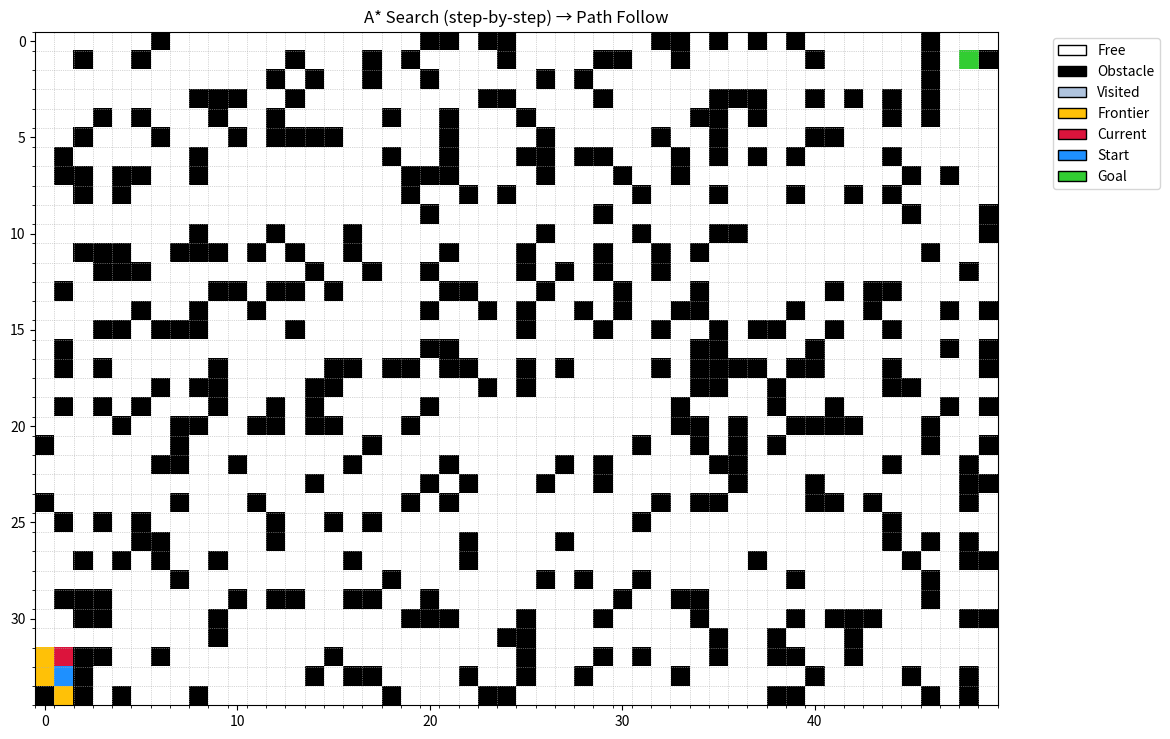

Reproduce this figure in Python.
import math
import heapq
import numpy as np
import matplotlib.pyplot as plt
from matplotlib.animation import FuncAnimation
from matplotlib.colors import ListedColormap
from matplotlib.patches import Patch

# ---------------------------- Grid Utilities ---------------------------- #

def create_occupancy_grid(width, height, obstacle_prob, seed):
    """
    Returns a (height x width) uint8 grid where 0 = free, 1 = obstacle.
    """
    rng = np.random.default_rng(seed)
    grid = (rng.random((height, width)) < obstacle_prob).astype(np.uint8)
    return grid

def neighbors(y, x, h, w, allow_diagonal=True):
    steps4 = [(-1,0),(1,0),(0,-1),(0,1)]
    steps8 = steps4 + [(-1,-1),(-1,1),(1,-1),(1,1)]
    steps = steps8 if allow_diagonal else steps4
    for dy, dx in steps:
        ny, nx = y+dy, x+dx
        if 0 <= ny < h and 0 <= nx < w:
            yield ny, nx, math.hypot(dy, dx)  # 1 or sqrt(2)

def heuristic(a, b, allow_diagonal=True):
    """
    Admissible & consistent heuristic.
    - If 8-connected: octile distance.
    - If 4-connected: Manhattan distance.
    """
    (y1, x1), (y2, x2) = a, b
    dx = abs(x1 - x2)
    dy = abs(y1 - y2)
    if allow_diagonal:
        # Octile distance: D=1, D2=sqrt(2)
        D = 1.0
        D2 = math.sqrt(2.0)
        return D * (dx + dy) + (D2 - 2 * D) * min(dx, dy)
    else:
        return dx + dy

# ---------------------------- A* Search Generator ---------------------------- #

def astar_search_generator(grid, start, goal, allow_diagonal=True):
    """
    A step-by-step A* that yields the search state at each node expansion.
    Yields tuples:
      ("search", visited_bool_array, frontier_list[(y,x)], current_node(y,x))
    and finally:
      ("found", path_list[(y,x)], visited_bool_array)   if a path exists
      OR
      ("nopath", visited_bool_array)                    if no path exists
    """
    h, w = grid.shape
    sy, sx = start
    gy, gx = goal
    if grid[sy, sx] == 1 or grid[gy, gx] == 1:
        raise ValueError("Start or goal inside an obstacle.")

    gscore = np.full((h, w), np.inf)
    prev = np.full((h, w, 2), -1, dtype=int)
    visited = np.zeros((h, w), dtype=bool)

    # Priority queue holds (f, tie, (y,x))
    pq = []
    counter = 0  # tie-breaker for heap stability
    gscore[sy, sx] = 0.0
    f0 = heuristic(start, goal, allow_diagonal)
    heapq.heappush(pq, (f0, counter, (sy, sx)))
    counter += 1

    while pq:
        f, _, (y, x) = heapq.heappop(pq)
        if visited[y, x]:
            continue
        visited[y, x] = True

        # Snapshot current frontier (coords only) for display
        frontier_nodes = [(coord[0], coord[1]) for _, __, coord in pq if not visited[coord]]

        # Yield search step
        yield ("search", visited.copy(), frontier_nodes, (y, x))

        if (y, x) == (gy, gx):
            # Reconstruct path
            path = []
            cy, cx = gy, gx
            while (cy, cx) != (sy, sx):
                path.append((cy, cx))
                cy, cx = prev[cy, cx]
            path.append((sy, sx))
            path.reverse()
            yield ("found", path, visited.copy())
            return

        # Relax neighbors
        for ny, nx, step_cost in neighbors(y, x, h, w, allow_diagonal):
            if grid[ny, nx] == 1 or visited[ny, nx]:
                continue
            tentative_g = gscore[y, x] + step_cost
            if tentative_g < gscore[ny, nx]:
                gscore[ny, nx] = tentative_g
                prev[ny, nx] = [y, x]
                f_new = tentative_g + heuristic((ny, nx), (gy, gx), allow_diagonal)
                heapq.heappush(pq, (f_new, counter, (ny, nx)))
                counter += 1

    yield ("nopath", visited.copy())

# ---------------------------- Visualization Helpers ---------------------------- #

def make_color_layers_image(grid, visited=None, frontier=None, current=None, start=None, goal=None):
    """
    Compose a simple categorical image:
      0 = free, 1 = obstacle, 2 = visited, 3 = frontier, 4 = current, 5 = start, 6 = goal
    Priority: goal > start > current > frontier > visited > obstacle > free
    """
    base = np.zeros_like(grid, dtype=np.uint8)  # 0 free
    base[grid == 1] = 1  # obstacle

    if visited is not None:
        base[visited & (grid == 0)] = 2
    if frontier:
        fy, fx = zip(*frontier) if len(frontier) else ([], [])
        if fy:
            base[(np.array(fy), np.array(fx))] = 3
    if current is not None:
        cy, cx = current
        base[cy, cx] = 4
    if start is not None:
        sy, sx = start
        base[sy, sx] = 5
    if goal is not None:
        gy, gx = goal
        base[gy, gx] = 6

    cmap = ListedColormap([
        "#FFFFFF",  # 0 free (white)
        "#000000",  # 1 obstacle (black)
        "#B0C4DE",  # 2 visited (light steel blue)
        "#FFC107",  # 3 frontier (amber)
        "#DC143C",  # 4 current (crimson)
        "#1E90FF",  # 5 start (dodger blue)
        "#32CD32",  # 6 goal (lime green)
    ])
    return base, cmap

def interpolate_points(points, frames_per_cell=5):
    """Create intermediate points between grid centers for a smoother follow animation."""
    if len(points) < 2:
        return np.array(points, dtype=float)
    out = []
    pts = np.array(points, dtype=float)
    for i in range(len(pts) - 1):
        p0, p1 = pts[i], pts[i+1]
        length = np.linalg.norm(p1 - p0)
        steps = max(1, int(frames_per_cell * max(1.0, length)))
        for t in np.linspace(0, 1, steps, endpoint=False):
            out.append(p0 * (1 - t) + p1 * t)
    out.append(pts[-1])
    return np.array(out)

# ---------------------------- Animation ---------------------------- #

def animate_astar(grid, start, goal, allow_diagonal=True, search_interval=40, follow_interval=25):
    """
    Runs A* step-by-step and animates:
      1) search expansion (visited/frontier/current)
      2) path following once found
    """
    h, w = grid.shape
    gen = astar_search_generator(grid, start, goal, allow_diagonal=allow_diagonal)

    # Figure setup
    fig, ax = plt.subplots(figsize=(w/4, h/4))
    ax.set_title("A* Search (step-by-step) → Path Follow")
    ax.set_xticks(np.arange(-0.5, w, 1), minor=True)
    ax.set_yticks(np.arange(-0.5, h, 1), minor=True)
    ax.grid(which='minor', linestyle=':', linewidth=0.5)
    ax.set_xlim(-0.5, w-0.5)
    ax.set_ylim(h-0.5, -0.5)

    # Initial image
    img_data, cmap = make_color_layers_image(grid, visited=np.zeros_like(grid, bool),
                                             frontier=[], current=None,
                                             start=start, goal=goal)
    im = ax.imshow(img_data, cmap=cmap, origin='upper', vmin=0, vmax=6)

    # Path + car artists (added later when path found)
    path_line, = ax.plot([], [], lw=2, alpha=0.9)
    car_marker, = ax.plot([], [], marker='o', markersize=8)

    # -------- Legend (same colors as layers) -------- #
    legend_elements = [
        Patch(facecolor="#FFFFFF", edgecolor="k", label="Free"),
        Patch(facecolor="#000000", edgecolor="k", label="Obstacle"),
        Patch(facecolor="#B0C4DE", edgecolor="k", label="Visited"),
        Patch(facecolor="#FFC107", edgecolor="k", label="Frontier"),
        Patch(facecolor="#DC143C", edgecolor="k", label="Current"),
        Patch(facecolor="#1E90FF", edgecolor="k", label="Start"),
        Patch(facecolor="#32CD32", edgecolor="k", label="Goal"),
    ]
    ax.legend(handles=legend_elements, bbox_to_anchor=(1.05, 1), loc='upper left')

    # Internal state to switch phases
    phase = {"mode": "search", "follow_points": None, "follow_idx": 0}

    def update(_frame):
        nonlocal phase
        if phase["mode"] == "search":
            try:
                item = next(gen)
            except StopIteration:
                return (im, path_line, car_marker)

            tag = item[0]
            if tag == "search":
                _tag, visited, frontier, current = item
                img_data, _ = make_color_layers_image(
                    grid, visited=visited, frontier=frontier, current=current,
                    start=start, goal=goal
                )
                im.set_data(img_data)
                return (im,)

            elif tag == "found":
                _tag, path, visited = item
                img_data, _ = make_color_layers_image(
                    grid, visited=visited, frontier=[], current=None,
                    start=start, goal=goal
                )
                im.set_data(img_data)

                py, px = zip(*path)
                path_line.set_data(px, py)

                pts = [(x, y) for y, x in path]
                follow_pts = interpolate_points(pts, frames_per_cell=5)
                phase["mode"] = "follow"
                phase["follow_points"] = follow_pts
                phase["follow_idx"] = 0
                car_marker.set_data([follow_pts[0, 0]], [follow_pts[0, 1]])
                return (im, path_line, car_marker)

            elif tag == "nopath":
                _tag, visited = item
                img_data, _ = make_color_layers_image(
                    grid, visited=visited, frontier=[], current=None,
                    start=start, goal=goal
                )
                im.set_data(img_data)
                ax.set_title("A*: No path found")
                return (im,)

        elif phase["mode"] == "follow":
            pts = phase["follow_points"]
            i = phase["follow_idx"]
            if i < len(pts):
                x, y = pts[i]
                car_marker.set_data([x], [y])
                phase["follow_idx"] += 1
            return (im, path_line, car_marker)

    ani = FuncAnimation(fig, update, frames=10**9, interval=search_interval, blit=True)

    def on_draw(event):
        if phase["mode"] == "follow":
            ani.event_source.interval = follow_interval
    cid = fig.canvas.mpl_connect('draw_event', on_draw)

    plt.show()

# ---------------------------- Main ---------------------------- #

def main():
    # Scenario (same setup as before)
    W, H = 50, 35
    start = (H - 2, 1)   # (row, col)
    goal  = (1, W - 2)

    grid = create_occupancy_grid(W, H, obstacle_prob=0.22, seed=7)
    grid[start] = 0
    grid[goal] = 0

    animate_astar(grid, start, goal, allow_diagonal=True,
                  search_interval=40, follow_interval=25)

if __name__ == "__main__":
    main()
